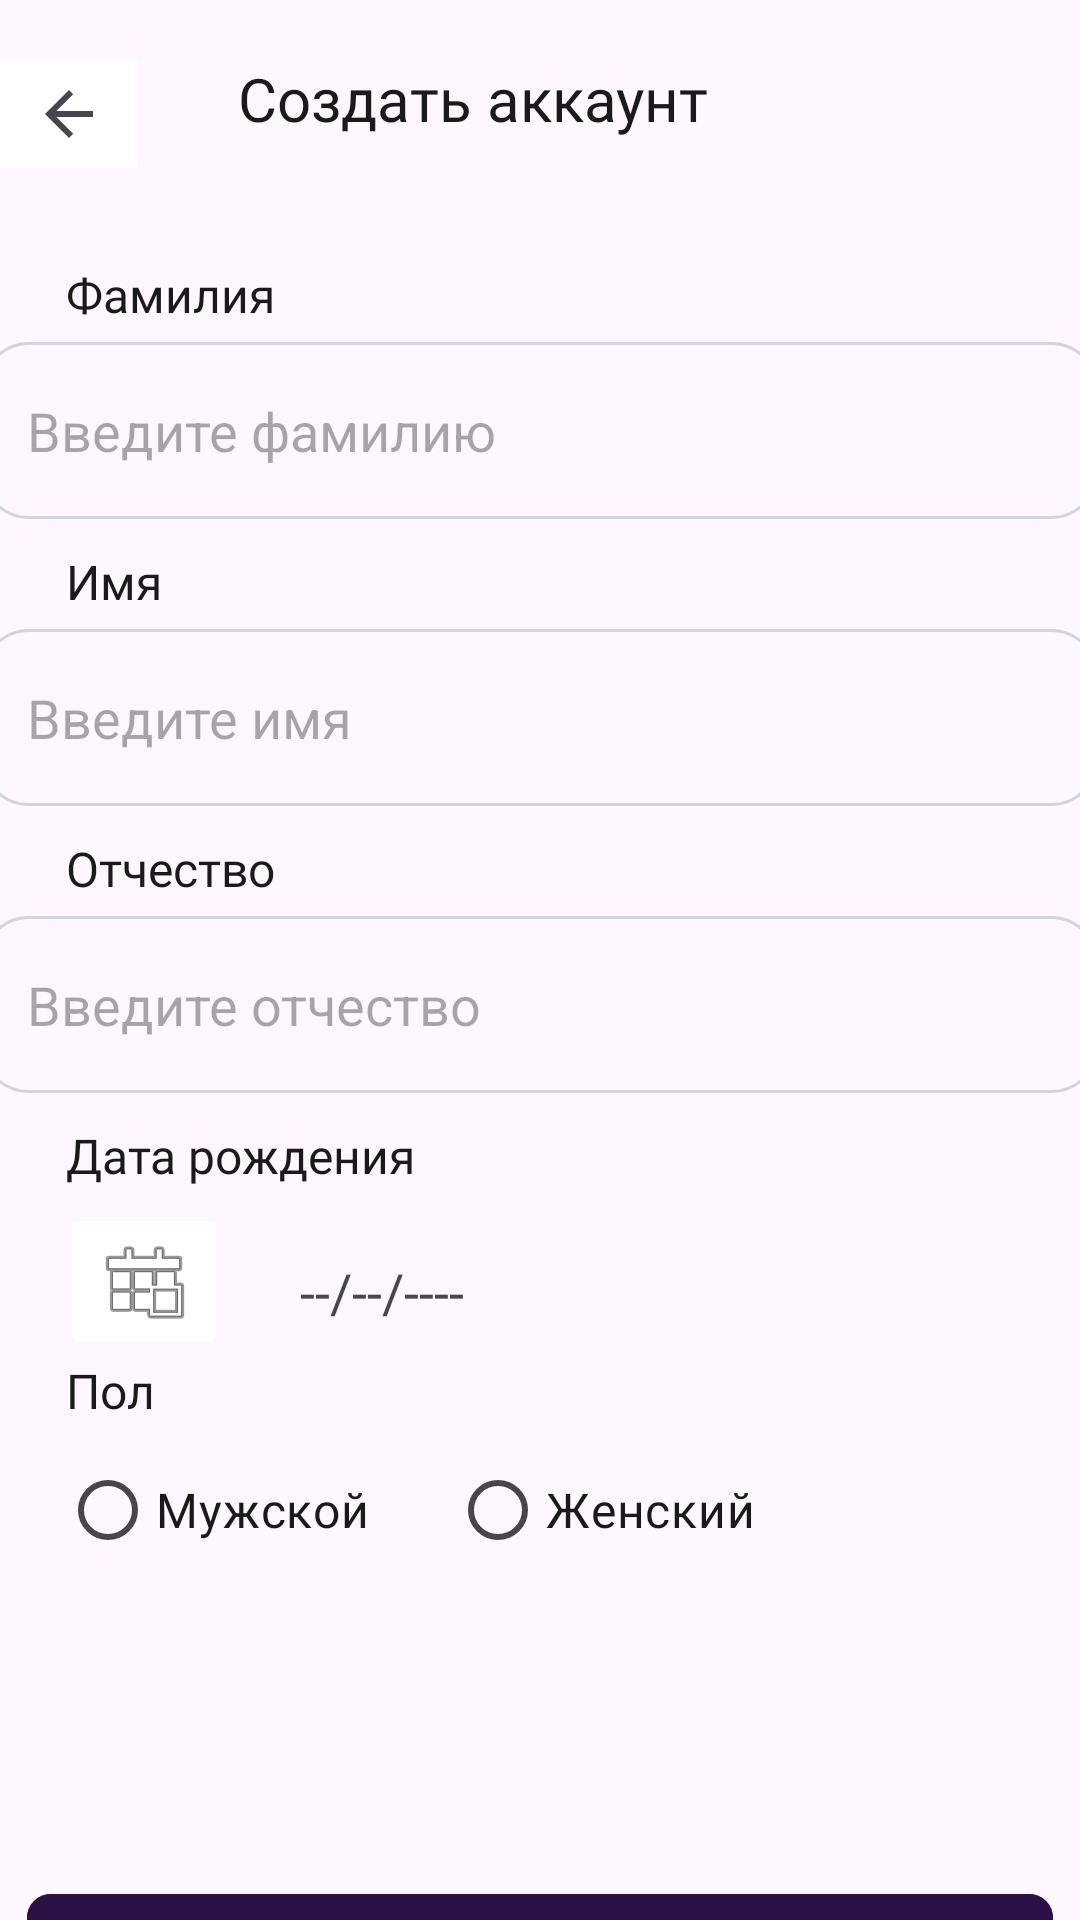

Write the Android layout XML for this screen, with the resource values it uses.
<!-- AndroidManifest.xml: application theme Theme.CarrApp -->
<!-- res/layout/register_second_page.xml -->
<?xml version="1.0" encoding="utf-8"?>
<LinearLayout xmlns:android="http://schemas.android.com/apk/res/android"
    xmlns:app="http://schemas.android.com/apk/res-auto"
    xmlns:tools="http://schemas.android.com/tools"
    android:layout_width="match_parent"
    android:layout_height="match_parent"
    android:orientation="vertical">

    <ImageButton
        android:id="@+id/imageButton"
        android:layout_width="46dp"
        android:layout_height="36dp"
        android:layout_marginTop="20dp"
        android:contentDescription="@null"
        android:background="@color/white"
        app:srcCompat="?attr/homeAsUpIndicator"
        tools:ignore="SpeakableTextPresentCheck" />

    <TextView
        android:id="@+id/textView"
        android:layout_width="201dp"
        android:layout_height="38dp"
        android:layout_gravity="center"
        android:layout_marginTop="-37dp"
        android:fontFamily="@font/montserrat_bold"
        android:text="Создать аккаунт"
        android:textColor="#1a1a1a"
        android:textSize="20sp" />

    <TextView
        android:id="@+id/textView3"
        android:layout_width="match_parent"
        android:layout_height="wrap_content"
        android:layout_marginTop="30dp"
        android:layout_marginStart="22dp"
        android:layout_marginBottom="5dp"
        android:fontFamily="@font/montserrat"
        android:text="Фамилия"
        android:textColor="#1a1a1a"
        android:textSize="16sp"/>


    <com.google.android.material.textfield.TextInputEditText
        android:id="@+id/editTextLastName"
        android:layout_width="372dp"
        android:layout_height="59dp"
        android:ems="10"
        android:inputType="text"
        android:layout_gravity="center"
        android:hint="Введите фамилию"
        android:textColor="@color/black"
        android:textSize="18dp"
        android:padding="15dp"
        android:background="@drawable/roundrect"/>


    <TextView
        android:id="@+id/textView7"
        android:layout_width="match_parent"
        android:layout_height="wrap_content"
        android:layout_marginTop="10dp"
        android:layout_marginStart="22dp"
        android:layout_marginBottom="5dp"
        android:fontFamily="@font/montserrat"
        android:text="Имя"
        android:textColor="#1a1a1a"
        android:textSize="16sp"/>

    <EditText
        android:id="@+id/editTextFirstName"
        android:layout_width="372dp"
        android:layout_height="59dp"
        android:layout_gravity="center"
        android:ems="10"
        android:inputType="text"
        android:hint="Введите имя"
        android:textColor="@color/black"
        android:textSize="18dp"
        android:padding="15dp"
        android:background="@drawable/roundrect"/>

    <TextView
        android:id="@+id/textView8"
        android:layout_width="match_parent"
        android:layout_height="wrap_content"
        android:layout_marginTop="10dp"
        android:layout_marginStart="22dp"
        android:layout_marginBottom="5dp"
        android:fontFamily="@font/montserrat"
        android:text="Отчество"
        android:textColor="#1a1a1a"
        android:textSize="16sp"/>

    <EditText
        android:id="@+id/editTextPatronymic"
        android:layout_width="372dp"
        android:layout_height="59dp"
        android:layout_gravity="center"
        android:ems="10"
        android:inputType="text"
        android:hint="Введите отчество"
        android:textColor="@color/black"
        android:textSize="18dp"
        android:padding="15dp"
        android:background="@drawable/roundrect" />

    <TextView
        android:id="@+id/textView9"
        android:layout_width="match_parent"
        android:layout_height="wrap_content"
        android:layout_marginTop="10dp"
        android:layout_marginStart="22dp"
        android:layout_marginBottom="5dp"
        android:fontFamily="@font/montserrat"
        android:text="Дата рождения"
        android:textColor="#1a1a1a"
        android:textSize="16sp"/>



    <ImageButton
        android:id="@+id/ButtonCalendar"
        android:layout_width="wrap_content"
        android:layout_height="wrap_content"
        android:layout_marginStart="20dp"
        android:backgroundTint="@color/white"
        app:srcCompat="@android:drawable/ic_menu_today" />

    <TextView
        android:id="@+id/text_view_date_1"
        android:layout_width="100dp"
        android:layout_height="wrap_content"
        android:layout_marginTop="-35dp"
        android:layout_marginStart="100dp"
        android:fontFamily="@font/montserrat"
        android:text="--/--/----"
        android:textSize="18sp" />

    <TextView
        android:id="@+id/textView10"
        android:layout_width="match_parent"
        android:layout_height="wrap_content"
        android:layout_marginTop="10dp"
        android:layout_marginStart="22dp"
        android:layout_marginBottom="5dp"
        android:fontFamily="@font/montserrat"
        android:text="Пол"
        android:textColor="#1a1a1a"
        android:textSize="16sp"/>
    <RadioGroup
        android:id="@+id/radioGroup"
        android:checkedButton="@+id/radioButton"
        android:layout_width="match_parent"
        android:layout_height="wrap_content"
        android:orientation="horizontal">
        <RadioButton
            android:id="@+id/rbMale"
            android:layout_width="130dp"
            android:layout_height="wrap_content"
            android:layout_marginStart="20dp"
            android:fontFamily="@font/montserrat"
            android:text="Мужской"
            android:textColor="#1a1a1a"
            android:textSize="16sp"/>
        <RadioButton
            android:id="@+id/rbFemale"
            android:layout_width="match_parent"
            android:layout_height="wrap_content"
            android:fontFamily="@font/montserrat"
            android:text="Женский"
            android:textColor="#1a1a1a"
            android:textSize="16sp"/>
    </RadioGroup>

    <com.google.android.material.button.MaterialButton
        android:id="@+id/buttonNext"
        android:layout_width="342dp"
        android:layout_height="52dp"
        android:layout_marginTop="100dp"
        android:layout_gravity="center"
        android:backgroundTint="#2A1246"
        android:text="Далее"
        android:fontFamily="@font/montserrat_medium"
        android:textColor="@color/white"
        app:cornerRadius="8dp" />
</LinearLayout>
<!-- resources referenced by this layout -->
<resources>
  <!-- drawable roundrect (drawable) -->
  <?xml version="1.0" encoding="utf-8"?>
  <shape xmlns:android="http://schemas.android.com/apk/res/android"
      android:shape="rectangle" >
  
      <corners android:radius="15dp" />
  
  
      <stroke
          android:width="1dp"
          android:color="#d0d5dd" />
  
      <padding
          android:bottom="15dp"
          android:left="15dp"
          android:right="15dp"
          android:top="15dp" />
  
  </shape>
  <style name="Theme.CarrApp" parent="Base.Theme.CarrApp" />
  <style name="Base.Theme.CarrApp" parent="Theme.Material3.DayNight.NoActionBar">
          
          
      </style>
  <!-- not gathered from this repository: default colours our renderer supplied (Android Studio template values) -->
  <color name="black">#FF000000</color>
  <color name="white">#FFFFFFFF</color>
</resources>
